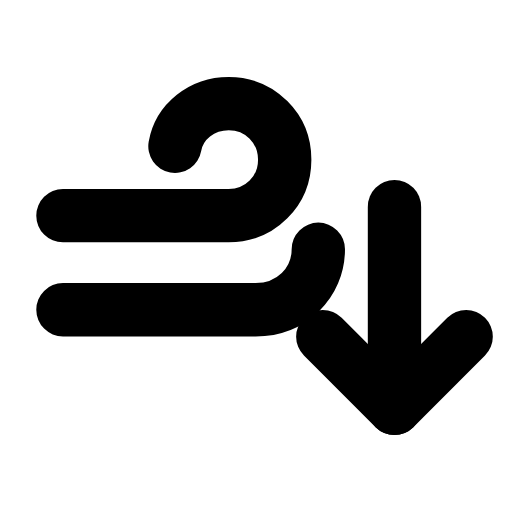
t = 0.00 s
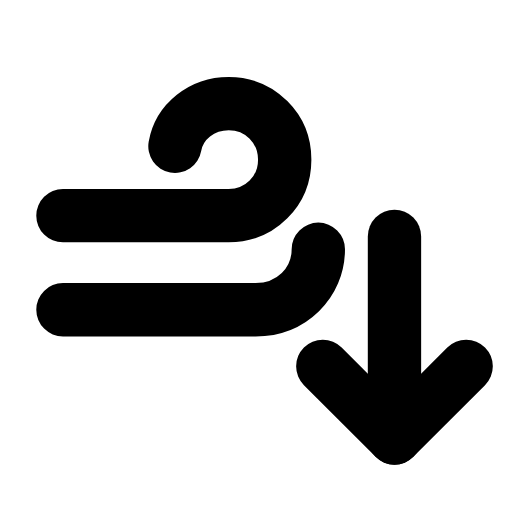
t = 0.29 s
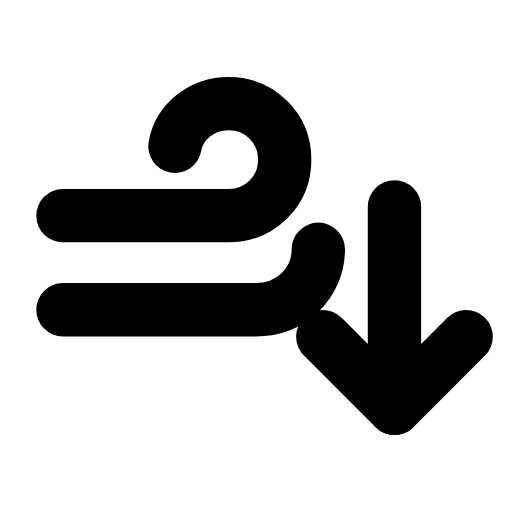
t = 0.60 s
t = 0.88 s: frame unchanged from t = 0.00 s, image omitted
t = 1.19 s: frame unchanged from t = 0.00 s, image omitted
t = 1.50 s: frame unchanged from t = 0.00 s, image omitted

The animated SVG that drew these frames (rendered in a browser with its animation timeline set to each time). Animation: 1 SMIL element (animateTransform=1); one cycle of 1.80 s, repeats indefinitely.

<svg xmlns="http://www.w3.org/2000/svg" width="24" height="24" viewBox="0 0 24 24" fill="none"><g transform="translate(-0.619 0.45) scale(1.05)"><path stroke="currentColor" stroke-width="2.381" stroke-linecap="round" stroke-linejoin="round" fill="none" d="M3.4 9.2L10.8 9.2C12.2 9.2 13.3 8.1 13.3 6.7S12.2 4.2 10.8 4.2C9.6 4.2 8.6 5 8.4 6.1"></path><path stroke="currentColor" stroke-width="2.381" stroke-linecap="round" stroke-linejoin="round" fill="none" d="M3.4 13.4L12 13.4C13.6 13.4 14.8 12.2 14.8 10.7"></path><g><animateTransform attributeName="transform" type="translate" values="0 0;0 0;0 1.6;0 0;0 0;0 0;0 0;0 1.6;0 0;0 0;0 0" keyTimes="0;0.135;0.2475;0.36;0.45;0.6;0.66;0.735;0.81;0.9;1" dur="1.8s" repeatCount="indefinite" calcMode="spline" keySplines="0.16 1 0.3 1;0.16 1 0.3 1;0.16 1 0.3 1;0.16 1 0.3 1;0.16 1 0.3 1;0.16 1 0.3 1;0.16 1 0.3 1;0.16 1 0.3 1;0.16 1 0.3 1;0.16 1 0.3 1"/><line stroke="currentColor" stroke-width="2.381" stroke-linecap="round" stroke-linejoin="round" fill="none" x1="18.2" x2="18.2" y1="8.8" y2="17.8"></line><path stroke="currentColor" stroke-width="2.381" stroke-linecap="round" stroke-linejoin="round" fill="none" d="M15 14.6L18.2 17.8L21.4 14.6"></path></g></g></svg>
